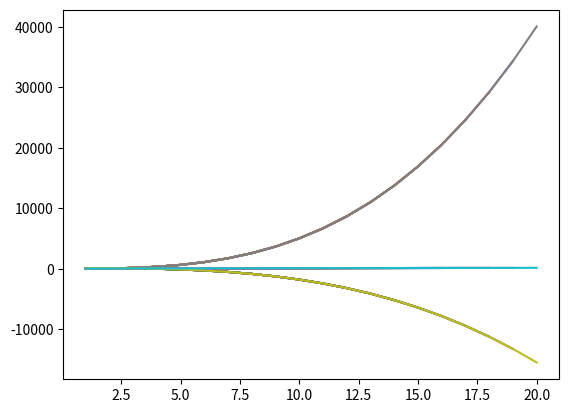

Here is the Python script that generated this plot:
import matplotlib.pyplot as plt
from math import pi

x = []
y1 = []
y2 = []
y3 = []
for i in range(1, 21):
    x.append(i)
    j1 = 5 * i ** 3 + 2 * i - 1
    j2 = -2 * i ** 3 + i ** 2 + 100
    j3 = 2 * pi * i + 20
    y1.append(j1)
    y2.append(j2)
    y3.append(j3)
    plt.plot(x, y1)
    plt.plot(x, y2)
    plt.plot(x, y3)
plt.show()
